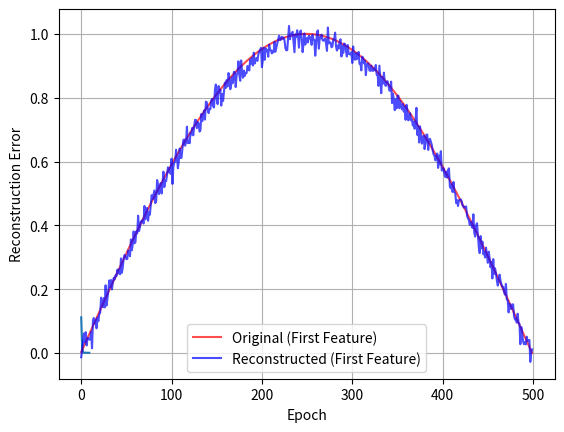

Reproduce this figure in Python.
import numpy as np
from scipy.special import expit


class CRBM:
    def __init__(self, n_visible, n_hidden, n_cond):
        self.n_visible = n_visible
        self.n_hidden = n_hidden
        self.n_cond = n_cond

        # Initialize weights with small random values
        self.W = np.random.normal(0, 0.001, size=(n_visible, n_hidden))
        self.U = np.random.normal(0, 0.001, size=(n_cond, n_hidden))
        self.V = np.random.normal(0, 0.001, size=(n_cond, n_visible))

        # Initialize biases
        self.b = np.zeros(n_visible)  # Visible bias
        self.c = np.zeros(n_hidden)  # Hidden bias

    def sample_hidden(self, v, cond):
        """Sample hidden units from the visible and conditional inputs."""
        pre_activation = np.dot(v, self.W) + np.dot(cond, self.U) + self.c
        h_probs = expit(pre_activation)  # Sigmoid activation
        h_sample = np.random.binomial(1, h_probs)
        return h_sample, h_probs

    def sample_visible(self, h, cond):
        """Sample visible units given hidden and conditional inputs."""
        v_mean = np.dot(h, self.W.T) + np.dot(cond, self.V) + self.b
        v_sample = v_mean + np.random.normal(0, 0.001, size=v_mean.shape)
        return v_sample

    def contrastive_divergence(self, v_input, cond, k=1, lr=0.01):
        """Perform Contrastive Divergence with k Gibbs sampling steps."""
        # Positive phase
        h_sample, h_probs = self.sample_hidden(v_input, cond)
        positive_grad_W = np.dot(v_input.T, h_probs)
        positive_grad_U = np.dot(cond.T, h_probs)

        # Negative phase
        v_model = v_input.copy()
        for _ in range(k):
            h_model, _ = self.sample_hidden(v_model, cond)
            v_model = self.sample_visible(h_model, cond)

        h_model_probs = expit(np.dot(v_model, self.W) + np.dot(cond, self.U) + self.c)
        negative_grad_W = np.dot(v_model.T, h_model_probs)
        negative_grad_U = np.dot(cond.T, h_model_probs)
        negative_grad_V = np.dot(cond.T, (v_input - v_model))

        # Compute gradients
        dW = positive_grad_W - negative_grad_W
        dU = positive_grad_U - negative_grad_U
        dV = negative_grad_V
        db = np.mean(v_input - v_model, axis=0)
        dc = np.mean(h_probs - h_model_probs, axis=0)

        # Update weights and biases
        self.W += lr * dW
        self.U += lr * dU
        self.V += lr * dV
        self.b += lr * db
        self.c += lr * dc

    def train(self, v_data, cond_data, n_epochs=100, lr=0.01, batch_size=32):
        """Train the CRBM with given visible and conditional data."""
        n_samples = v_data.shape[0]
        reconstruction_errors = []

        for epoch in range(n_epochs):
            for i in range(0, n_samples, batch_size):
                batch_v = v_data[i:i + batch_size]
                batch_cond = cond_data[i:i + batch_size]
                self.contrastive_divergence(batch_v, batch_cond, k=1, lr=lr)

            # Compute reconstruction error for monitoring
            v_reconstructed = self.reconstruct(v_data, cond_data)
            mse = np.mean((v_data - v_reconstructed) ** 2)
            reconstruction_errors.append(mse)
            print(f"Epoch {epoch + 1}/{n_epochs}, Reconstruction Error: {mse:.4f}")

        return reconstruction_errors

    def reconstruct(self, v, cond):
        """Reconstruct visible units given conditional inputs."""
        h_sample, _ = self.sample_hidden(v, cond)
        v_recon = self.sample_visible(h_sample, cond)
        return v_recon

    def free_energy(self, v, cond):
        """Compute the free energy of the given visible and conditional inputs."""
        visible_term = -np.dot(v, self.b) - np.dot(cond, np.dot(self.V, v.T))
        hidden_pre_activation = np.dot(v, self.W) + np.dot(cond, self.U) + self.c
        hidden_term = -np.sum(np.log1p(np.exp(hidden_pre_activation)), axis=1)
        free_energy = visible_term + hidden_term
        return free_energy


if __name__ == "__main__":
    import matplotlib.pyplot as plt

    # Example data
    data = np.sin(np.linspace(-np.pi, np.pi, 1000)).reshape(1, -1)

    test_visible = data[:, 500:]
    test_cond = data[:, :500]

    # Initialize the CRBM
    n_visible = 500
    n_cond = 500
    n_hidden = 1000

    crbm = CRBM(n_visible, n_hidden, n_cond)

    # Train the CRBM
    n_epochs = 10
    errors = crbm.train(test_visible, test_cond, n_epochs=n_epochs, batch_size=32, lr=0.001)

    # Visualize reconstruction error
    plt.plot(errors)
    plt.xlabel("Epoch")
    plt.ylabel("Reconstruction Error")
    plt.grid(True)
    plt.show()

    # Test reconstruction
    v_reconstructed = crbm.reconstruct(test_visible, test_cond)

    free_energy_visible = crbm.free_energy(test_visible, test_cond)
    free_energy_recon = crbm.free_energy(v_reconstructed, test_cond)
    print(f"{(free_energy_visible - free_energy_recon).item()}")

    plt.plot(test_visible[0, :], label="Original (First Feature)", c='r', alpha=0.7)
    plt.plot(v_reconstructed[0, :], label="Reconstructed (First Feature)", c='b', alpha=0.7)
    plt.legend()
    plt.grid(True)
    plt.show()
